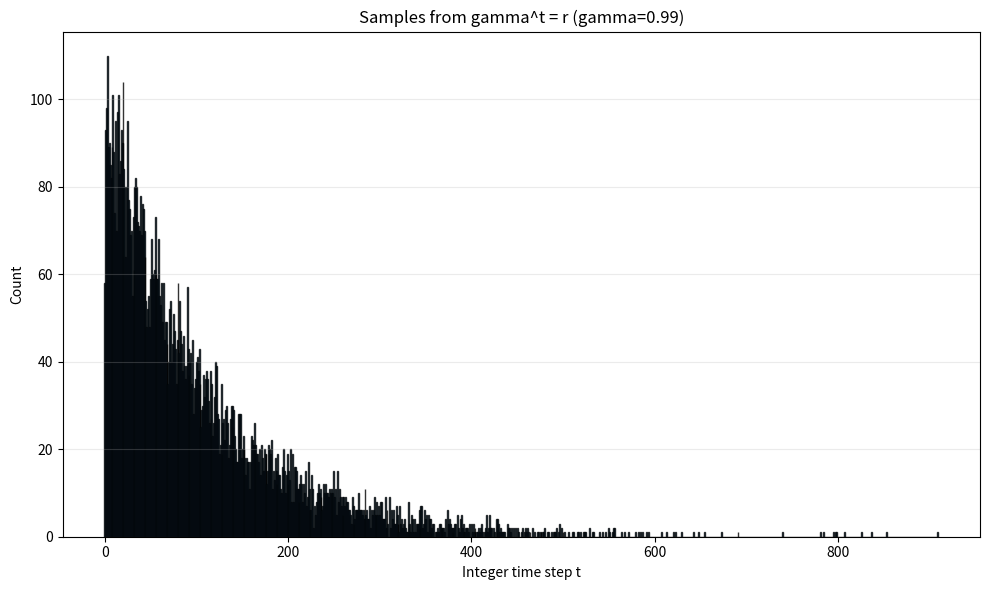

Generate this figure with matplotlib:
"""Sample integer time steps by approximately solving gamma**t = r."""

import argparse

import numpy as np


def sample_time_steps(
    gamma: float,
    num_samples: int,
    seed: int | None = None,
    horizon: int | np.ndarray | None = None,
    rng=None,
) -> np.ndarray:
    """Sample t using r ~ U(gamma**horizon, 1), or U(0, 1) if unset.

    ``horizon`` may be one scalar or one value per sample. Passing ``rng``
    lets callers share an RNG across trajectory selection and time sampling.
    """
    if not 0.0 < gamma < 1.0:
        raise ValueError("gamma must be strictly between 0 and 1")
    if num_samples <= 0:
        raise ValueError("num_samples must be positive")
    if seed is not None and rng is not None:
        raise ValueError("seed and rng are mutually exclusive")

    horizons = None
    if horizon is not None:
        horizons = np.asarray(horizon)
        if horizons.ndim > 1:
            raise ValueError("horizon must be a scalar or one-dimensional")
        if horizons.ndim == 1 and horizons.shape[0] != num_samples:
            raise ValueError("vector horizon must contain num_samples values")
        if not np.issubdtype(horizons.dtype, np.integer):
            if not np.all(np.equal(horizons, np.floor(horizons))):
                raise ValueError("horizon values must be integers")
        horizons = horizons.astype(np.int64, copy=False)
        if np.any(horizons < 0):
            raise ValueError("horizon must be non-negative")

    rng = np.random.default_rng(seed) if rng is None else rng
    random_min = np.power(gamma, horizons) if horizons is not None else 0.0
    random_values = rng.uniform(random_min, 1.0, num_samples)

    # Avoid log(0) in the extremely unlikely event that the RNG returns 0.
    random_values = np.maximum(random_values, np.nextafter(0.0, 1.0))
    real_time_steps = np.log(random_values) / np.log(gamma)

    # Exact equality generally gives a non-integer t. Compare both neighboring
    # integers and keep the one whose discounted value is closest to r.
    lower = np.floor(real_time_steps).astype(np.int64)
    upper = np.ceil(real_time_steps).astype(np.int64)
    lower_error = np.abs(np.power(gamma, lower) - random_values)
    upper_error = np.abs(np.power(gamma, upper) - random_values)
    time_steps = np.where(lower_error <= upper_error, lower, upper)
    if horizons is not None:
        time_steps = np.minimum(time_steps, horizons)
    return time_steps


def plot_histogram(
    time_steps: np.ndarray, gamma: float, output: str | None = None
) -> None:
    """Plot a discrete histogram of sampled time steps."""
    import matplotlib.pyplot as plt

    minimum = int(time_steps.min())
    maximum = int(time_steps.max())
    bins = np.arange(minimum - 0.5, maximum + 1.5)

    plt.figure(figsize=(10, 6))
    plt.hist(time_steps, bins=bins, edgecolor="black", alpha=0.8)
    plt.xlabel("Integer time step t")
    plt.ylabel("Count")
    plt.title(f"Samples from gamma^t = r (gamma={gamma})")
    plt.grid(axis="y", alpha=0.25)
    plt.tight_layout()

    if output:
        plt.savefig(output, dpi=150)
        print(f"Histogram saved to {output}")
    else:
        plt.show()


def parse_args() -> argparse.Namespace:
    parser = argparse.ArgumentParser(
        description="Sample integer t values from gamma**t = r, with r uniform in (0, 1)."
    )
    parser.add_argument("--gamma", type=float, default=0.99)
    parser.add_argument("--num-samples", type=int, default=10_000)
    parser.add_argument("--seed", type=int, default=0)
    parser.add_argument(
        "--horizon",
        type=int,
        default=None,
        help="Restrict t to [0, horizon] using r in [gamma**horizon, 1].",
    )
    parser.add_argument(
        "--output",
        type=str,
        default="histogram.png",
        help="Save plot to this path instead of opening a window.",
    )
    return parser.parse_args()


def main() -> None:
    args = parse_args()
    time_steps = sample_time_steps(
        args.gamma, args.num_samples, args.seed, args.horizon
    )
    plot_histogram(time_steps, args.gamma, args.output)


if __name__ == "__main__":
    main()
